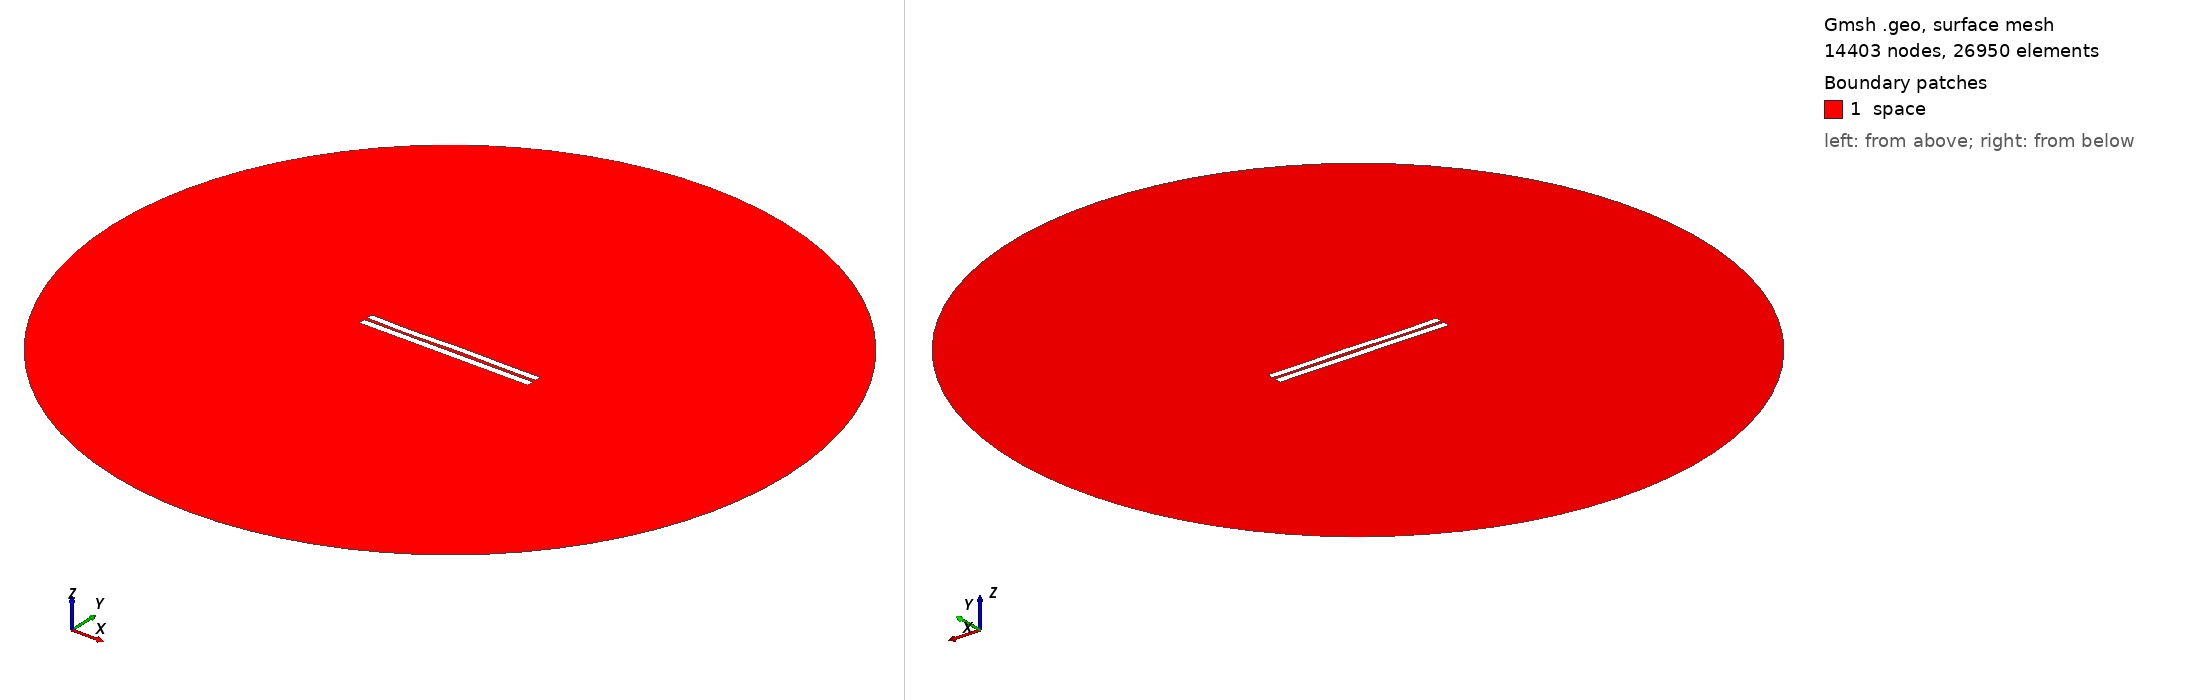

Gmsh geometry script, surface-meshed: 14403 nodes, 26950 surface elements. Boundary patches (legend numbers): 1 space. Left view from above one corner, right view from below the opposite corner. Legend entries are the model's physical surfaces. The drawing asked Gmsh for element sizes between 1% and 20% of the model's largest extent; the script's own settings can give other sizes.

=== 523.geo (drawn) ===
//---------------------------------------
// Geometry kernel
//---------------------------------------

SetFactory("OpenCASCADE");



//---------------------------------------
// Parameters of the geometry
//---------------------------------------

// Overetch of the upper plate
overetch = 0.125;

// Distance between the plates
distance = 1.75;

// Discretization over the x axis (for the deformation)
nx = 50; 

// Length of the plate
L = 100 - overetch; 

// Number of modes
n = 4; 

// 1st mode coefficient
coeff(1) = 0.0;
beta(1) = 0.596864 * 3.1415926535 / L;

// 2nd mode coefficient
coeff(2) = 0.0;
beta(2) = 1.49418 * 3.1415926535 / L;

// 3rd mode coefficient
coeff(3) = -0.15;
beta(3) = 2.50025 * 3.1415926535 / L;

// 4th mode coefficient
coeff(4) = -0.15;
beta(4) = 3.49999 * 3.1415926535 / L;



//---------------------------------------
// Upper plate (deformed rectangle)
//---------------------------------------

// Coordiantes of the upper plate
xmin = -50;
xmax = 50 - overetch;

// Height of the upper plate
yheight = 4 - 2 * overetch;

// Indexes of the points
UpperID[] = {};
LowerID[] = {};
LeftID[] = {};
RightID[] = {};

// Point index
p = 1;

// Horizontal edges
For i In {1:nx}
    x = xmin + (i-1)*(xmax - xmin)/(nx-1);

    y_bottom = distance / 2 + overetch;
    For j In {1:n}
        C = (Cosh(beta(j)*L) + Cos(beta(j)*L)) / (Sinh(beta(j)*L) + Sin(beta(j)*L));
        y_bottom  = y_bottom + coeff(j) * (Cosh(beta(j)*(x+50)) - Cos(beta(j)*(x+50)) - C * (Sinh(beta(j)*(x+50)) - Sin(beta(j)*(x+50))));
    EndFor

    y_top = y_bottom + yheight;

    Point(p) = {x, y_top, 0, 1.0};
    UpperID[i] = p;
    p = p + 1;

    Point(p) = {x, y_bottom, 0, 1.0};
    LowerID[i] = p;
    p = p + 1;
EndFor

// Create point lists
UpperPts[] = {}; LowerPts[] = {};
For i In {1:nx}
  UpperPts[] += {UpperID[i]};
  LowerPts[] += {LowerID[i]};
EndFor

// Build splines
Spline(1) = {UpperPts[]};
Spline(2) = {LowerPts[]};
Line(3) = {LowerPts[nx-1], UpperPts[nx-1]};
Line(4) = {LowerPts[0], UpperPts[0]};

// Build the plane surface
Curve Loop(1) = {2, 3, -1, -4};
Plane Surface(1) = {1};



//---------------------------------------
// Lower plate (rectangle)
//---------------------------------------

// Vertices
Point(1001) = {-50, -1, 0, 1.0};
Point(1002) = { 50, -1, 0, 1.0};
Point(1003) = { 50,  -5, 0, 1.0};
Point(1004) = {-50,  -5, 0, 1.0};

// Edges
Line(5) = {1001, 1002};
Line(6) = {1002, 1003};
Line(7) = {1003, 1004};
Line(8) = {1004, 1001};

// Plane surface
Line Loop(2) = {5, 6, 7, 8};
Plane Surface(2) = {2}; 



//---------------------------------------
// Outer (fictious) boundary
//---------------------------------------

// Points
Point(1005) = {0, 0, 0};       // Center
Point(1006) = {200, 0, 0};     // Start point
Point(1007) = {0, 200, 0};     // 90 degrees
Point(1008) = {-200, 0, 0};    // 180 degrees
Point(1009) = {0, -200, 0};    // 270 degrees

// Circle arcs (each needs start, center, end)
Circle(9) = {1006, 1005, 1007};
Circle(10) = {1007, 1005, 1008};
Circle(11) = {1008, 1005, 1009};
Circle(12) = {1009, 1005, 1006};

// Plane surface for the entire domain
Curve Loop(3) = {9, 10, 11, 12};
Surface(3) = {3};

// Subtract the plates from the whole domain to obtain the actual domain where we want to solve the equations
BooleanDifference{ Surface{3}; Delete; }{ Surface{1}; Surface{2}; Delete; }




//---------------------------------------
// Transfinite Lines/Curves
//---------------------------------------

// Set the number of points on the boundaries
r = 12;
d = 0.15;

// Plates
Transfinite Curve {1} = 50*r/4 Using Progression 1;
Transfinite Line {2} = 50*r Using Progression 1;
Transfinite Curve {3, 4} = 2*r Using Progression 1+d;
Transfinite Line {5} = 50*r Using Progression 1;
Transfinite Line {7} = 50*r/4 Using Progression 1;
Transfinite Line {6} = 2*r Using Progression 1+d;
Transfinite Line {8} = 2*r Using Progression 1-d;

// Outer boundary
Transfinite Line {9, 10, 11, 12} = 20 Using Progression 1;



//---------------------------------------
// Physical groups
//---------------------------------------                

// Physical curves (boundaries)
Physical Line("force_segment", 10) = {2};
Physical Line("upper_plate", 11) = {1, 3, 4};
Physical Line("lower_plate", 12) = {5, 6, 7, 8};
Physical Line("boundary", 20) = {9, 10, 11, 12};

// Physical Surfaces
Physical Surface("space", 30) = {3};



//---------------------------------------
// 6. Generate the Mesh
//---------------------------------------

// 2D mesh generation
Mesh 2;
